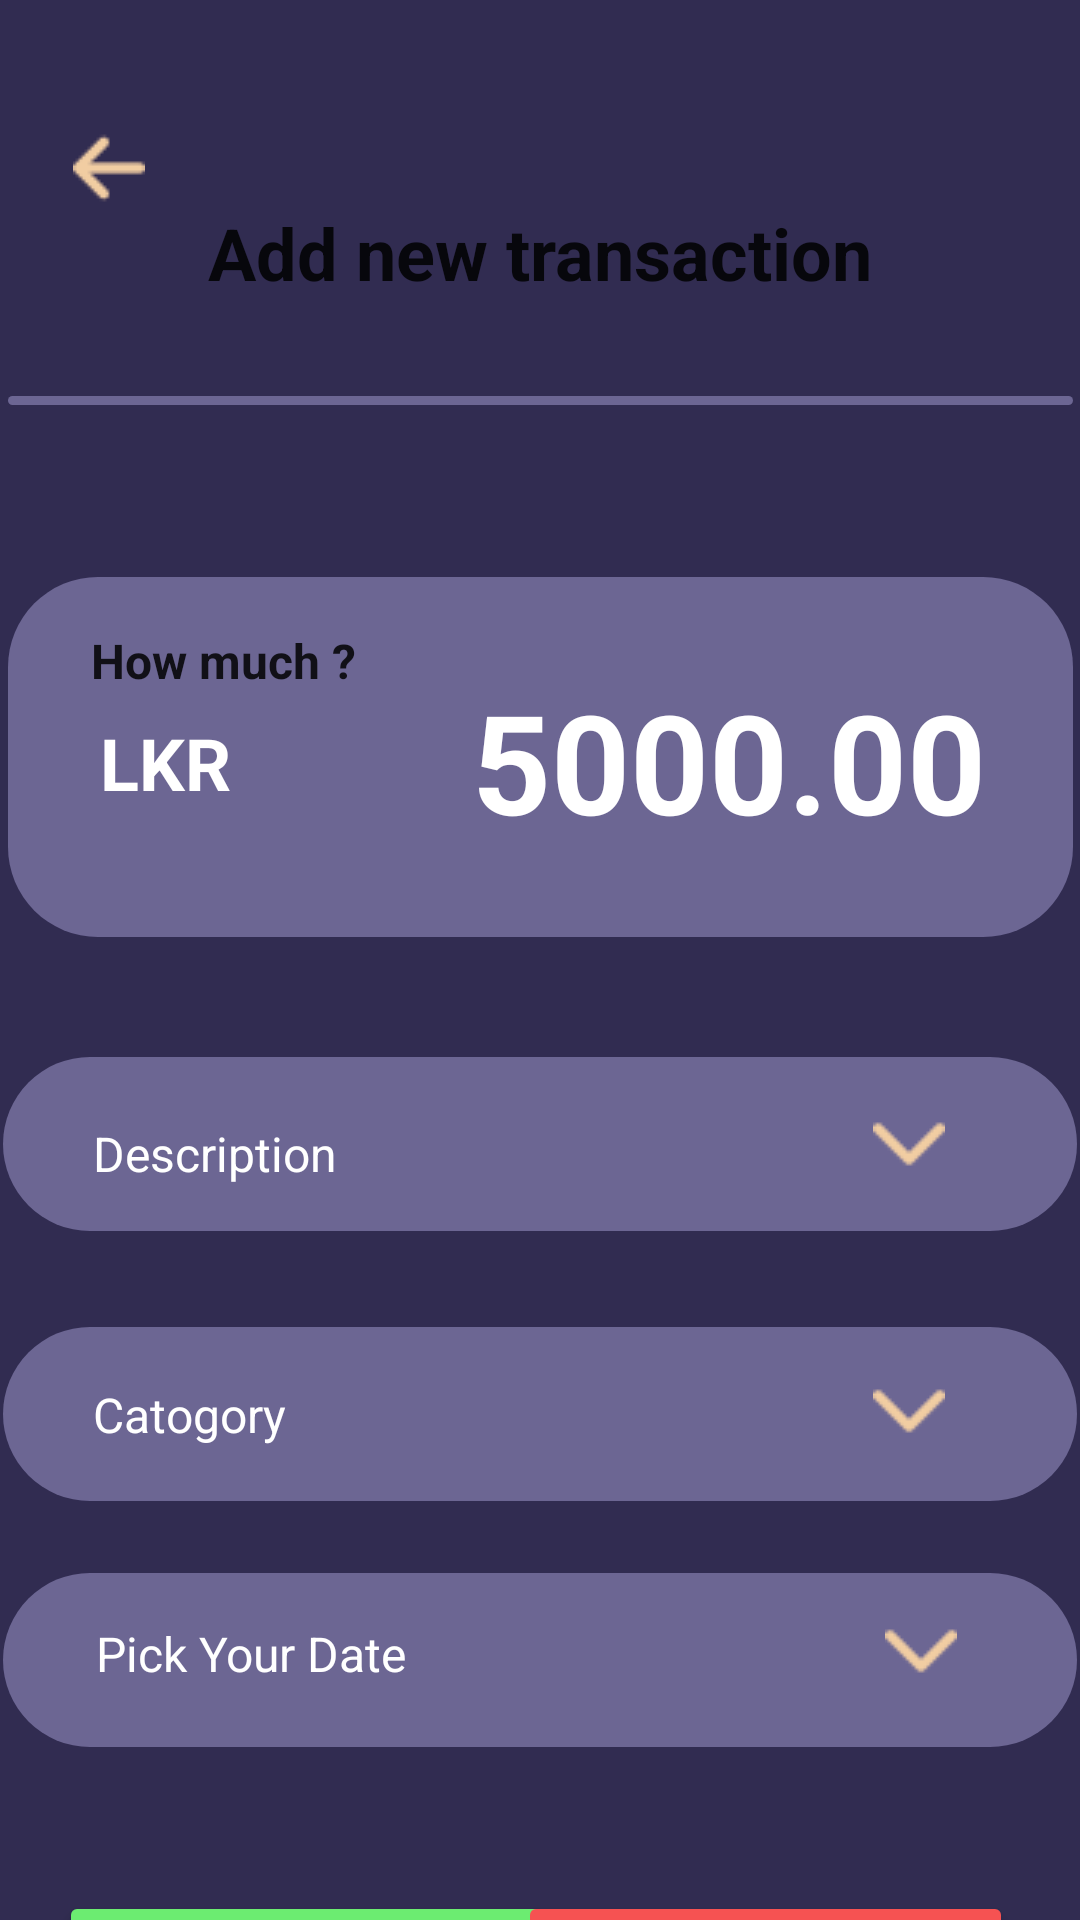

Write the Android layout XML for this screen, with the resource values it uses.
<!-- AndroidManifest.xml: application theme Theme.BalanceBeam -->
<!-- res/layout/add_new.xml -->
<?xml version="1.0" encoding="utf-8"?>
<androidx.constraintlayout.widget.ConstraintLayout xmlns:android="http://schemas.android.com/apk/res/android"
    xmlns:app="http://schemas.android.com/apk/res-auto"
    xmlns:tools="http://schemas.android.com/tools"
    android:layout_width="match_parent"
    android:layout_height="match_parent"
    android:background="@color/darkpurple">

    <View
        android:id="@+id/line"
        android:layout_width="355dp"
        android:layout_height="3dp"
        android:layout_centerInParent="true"
        android:layout_marginTop="132dp"
        android:background="@drawable/rectangle"
        android:backgroundTint="@color/lightpurple"
        app:layout_constraintEnd_toEndOf="parent"
        app:layout_constraintStart_toStartOf="parent"
        app:layout_constraintTop_toTopOf="parent"
        app:layout_constraintVertical_bias="0.413" />

    <View
        android:id="@+id/rectangle5"
        android:layout_width="358dp"
        android:layout_height="58dp"
        android:layout_centerInParent="true"
        android:layout_marginTop="40dp"
        android:background="@drawable/rectangle"
        android:backgroundTint="@color/lightpurple"
        app:layout_constraintEnd_toEndOf="parent"
        app:layout_constraintHorizontal_bias="0.49"
        app:layout_constraintStart_toStartOf="parent"
        app:layout_constraintTop_toBottomOf="@+id/rectangle7" />

    <TextView
        android:id="@+id/textView16"
        android:layout_width="wrap_content"
        android:layout_height="wrap_content"
        android:text="@string/description"
        android:textColor="@color/white"
        android:textSize="16sp"
        app:layout_constraintBottom_toBottomOf="@+id/rectangle5"
        app:layout_constraintEnd_toEndOf="@+id/rectangle5"
        app:layout_constraintHorizontal_bias="0.108"
        app:layout_constraintStart_toStartOf="@+id/rectangle5"
        app:layout_constraintTop_toTopOf="@+id/rectangle5"
        app:layout_constraintVertical_bias="0.583" />


    <Button
        android:id="@+id/button2"
        android:layout_width="165dp"
        android:layout_height="52dp"
        android:layout_marginTop="48dp"
        android:backgroundTint="@color/green"
        android:text="@string/income"
        android:textColor="@color/darkpurple"
        android:textSize="20sp"
        android:textStyle="bold"
        app:layout_constraintEnd_toEndOf="parent"
        app:layout_constraintHorizontal_bias="0.101"
        app:layout_constraintStart_toStartOf="parent"
        app:layout_constraintTop_toBottomOf="@+id/rectangle6" />

    <View
        android:id="@+id/rectangle6"
        android:layout_width="358dp"
        android:layout_height="58dp"
        android:layout_centerInParent="true"
        android:layout_marginTop="24dp"
        android:background="@drawable/rectangle"
        android:backgroundTint="@color/lightpurple"
        app:layout_constraintEnd_toEndOf="parent"
        app:layout_constraintHorizontal_bias="0.471"
        app:layout_constraintStart_toStartOf="parent"
        app:layout_constraintTop_toBottomOf="@+id/rectangle8" />



    <TextView
        android:id="@+id/textView25"
        android:layout_width="wrap_content"
        android:layout_height="wrap_content"
        android:text="@string/day"
        android:textColor="@color/white"
        android:textSize="16sp"
        app:layout_constraintBottom_toBottomOf="@+id/rectangle6"
        app:layout_constraintEnd_toEndOf="@+id/rectangle6"
        app:layout_constraintHorizontal_bias="0.122"
        app:layout_constraintStart_toStartOf="@+id/rectangle6"
        app:layout_constraintTop_toTopOf="@+id/rectangle6"
        app:layout_constraintVertical_bias="0.444" />




    <View
        android:id="@+id/rectangle7"
        android:layout_width="355dp"
        android:layout_height="120dp"
        android:layout_centerInParent="true"
        android:layout_marginTop="92dp"
        android:background="@drawable/rectangle"
        android:backgroundTint="@color/lightpurple"
        app:layout_constraintEnd_toEndOf="parent"
        app:layout_constraintStart_toStartOf="parent"
        app:layout_constraintTop_toBottomOf="@+id/textView27" />

    <TextView
        android:id="@+id/textView49"
        android:layout_width="wrap_content"
        android:layout_height="wrap_content"
        android:text="@string/howmuch"
        android:textColor="@color/black"
        android:textSize="16sp"
        android:textStyle="bold"
        app:layout_constraintBottom_toBottomOf="@+id/rectangle7"
        app:layout_constraintEnd_toEndOf="@+id/rectangle7"
        app:layout_constraintHorizontal_bias="0.104"
        app:layout_constraintStart_toStartOf="@+id/rectangle7"
        app:layout_constraintTop_toTopOf="@+id/rectangle7"
        app:layout_constraintVertical_bias="0.173" />

    <TextView
        android:id="@+id/textView26"
        android:layout_width="wrap_content"
        android:layout_height="wrap_content"
        android:text="@string/lkr"
        android:textColor="@color/white"
        android:textSize="24sp"
        android:textStyle="bold"
        app:layout_constraintBottom_toBottomOf="@+id/rectangle7"
        app:layout_constraintEnd_toEndOf="@+id/rectangle7"
        app:layout_constraintHorizontal_bias="0.099"
        app:layout_constraintStart_toStartOf="@+id/rectangle7"
        app:layout_constraintTop_toTopOf="@+id/rectangle7"
        app:layout_constraintVertical_bias="0.522" />

    <TextView
        android:id="@+id/textView17"
        android:layout_width="wrap_content"
        android:layout_height="wrap_content"
        android:text="@string/balance"
        android:textColor="@color/white"
        android:textSize="46sp"
        android:textStyle="bold"
        app:layout_constraintBottom_toBottomOf="@+id/rectangle7"
        app:layout_constraintEnd_toEndOf="@+id/rectangle7"
        app:layout_constraintHorizontal_bias="0.842"
        app:layout_constraintStart_toStartOf="@+id/rectangle7"
        app:layout_constraintTop_toTopOf="@+id/rectangle7"
        app:layout_constraintVertical_bias="0.525" />

    <Button
        android:id="@+id/button3"
        android:layout_width="165dp"
        android:layout_height="52dp"
        android:layout_marginTop="48dp"
        android:backgroundTint="@color/red"
        android:text="@string/expense"
        android:textColor="@color/white"
        android:textSize="20sp"
        android:textStyle="bold"
        app:layout_constraintEnd_toEndOf="parent"
        app:layout_constraintHorizontal_bias="0.886"
        app:layout_constraintStart_toStartOf="parent"
        app:layout_constraintTop_toBottomOf="@+id/rectangle6" />

    <View
        android:id="@+id/rectangle8"
        android:layout_width="358dp"
        android:layout_height="58dp"
        android:layout_centerInParent="true"
        android:layout_marginTop="32dp"
        android:background="@drawable/rectangle"
        android:backgroundTint="@color/lightpurple"
        app:layout_constraintEnd_toEndOf="parent"
        app:layout_constraintHorizontal_bias="0.49"
        app:layout_constraintStart_toStartOf="parent"
        app:layout_constraintTop_toBottomOf="@+id/rectangle5" />

    <TextView
        android:id="@+id/textView18"
        android:layout_width="wrap_content"
        android:layout_height="wrap_content"
        android:text="@string/catogory"
        android:textColor="@color/white"
        android:textSize="16sp"
        app:layout_constraintBottom_toBottomOf="@+id/rectangle8"
        app:layout_constraintEnd_toEndOf="@+id/rectangle8"
        app:layout_constraintHorizontal_bias="0.102"
        app:layout_constraintStart_toStartOf="@+id/rectangle8"
        app:layout_constraintTop_toTopOf="@+id/rectangle8" />

    <TextView
        android:id="@+id/textView27"
        android:layout_width="wrap_content"
        android:layout_height="wrap_content"
        android:layout_marginTop="68dp"
        android:text="@string/Add"
        android:textColor="@color/black"
        android:textSize="24sp"
        android:textStyle="bold"
        app:layout_constraintEnd_toEndOf="parent"
        app:layout_constraintStart_toStartOf="parent"
        app:layout_constraintTop_toTopOf="parent" />

    <ImageView
        android:id="@+id/imageView10"
        android:layout_width="wrap_content"
        android:layout_height="wrap_content"
        android:layout_marginTop="24dp"
        app:layout_constraintBottom_toTopOf="@+id/textView27"
        app:layout_constraintEnd_toEndOf="parent"
        app:layout_constraintHorizontal_bias="0.072"
        app:layout_constraintStart_toStartOf="parent"
        app:layout_constraintTop_toTopOf="parent"
        app:layout_constraintVertical_bias="1.0"
        app:srcCompat="@drawable/arrow" />

    <ImageView
        android:id="@+id/imageView20"
        android:layout_width="wrap_content"
        android:layout_height="wrap_content"
        android:layout_marginEnd="44dp"
        app:layout_constraintBottom_toBottomOf="@+id/rectangle5"
        app:layout_constraintEnd_toEndOf="@+id/rectangle5"
        app:layout_constraintTop_toTopOf="@+id/rectangle5"
        app:srcCompat="@drawable/arrow_down_sign_to_navigate" />

    <ImageView
        android:id="@+id/imageView21"
        android:layout_width="wrap_content"
        android:layout_height="wrap_content"
        android:layout_marginEnd="44dp"
        app:layout_constraintBottom_toBottomOf="@+id/rectangle8"
        app:layout_constraintEnd_toEndOf="@+id/rectangle8"
        app:layout_constraintTop_toTopOf="@+id/rectangle8"
        app:layout_constraintVertical_bias="0.47"
        app:srcCompat="@drawable/arrow_down_sign_to_navigate" />

    <ImageView
        android:id="@+id/imageView22"
        android:layout_width="wrap_content"
        android:layout_height="wrap_content"
        android:layout_marginEnd="40dp"
        app:layout_constraintBottom_toBottomOf="@+id/rectangle6"
        app:layout_constraintEnd_toEndOf="@+id/rectangle6"
        app:layout_constraintTop_toTopOf="@+id/rectangle6"
        app:layout_constraintVertical_bias="0.411"
        app:srcCompat="@drawable/arrow_down_sign_to_navigate" />


</androidx.constraintlayout.widget.ConstraintLayout>
<!-- resources referenced by this layout -->
<resources>
  <color name="black">#D7000000</color>
  <color name="darkpurple">#312C51</color>
  <color name="green">#6CEC71</color>
  <color name="lightpurple">#6C6693</color>
  <color name="red">#F65252</color>
  <color name="white">#FFFFFF</color>
  <!-- drawable arrow: png bitmap (drawable, 520 bytes) -->
  <!-- drawable arrow_down_sign_to_navigate: png bitmap (drawable, 435 bytes) -->
  <!-- drawable rectangle (drawable) -->
  <?xml version="1.0" encoding="utf-8"?>
  <shape xmlns:android="http://schemas.android.com/apk/res/android"
      android:shape="rectangle"
      >
      <corners android:radius="30dp"/>
      <solid android:color="@color/lightpurple"/>
  
  </shape>
  <string name="Add">Add new transaction</string>
  <string name="balance">5000.00</string>
  <string name="catogory">Catogory</string>
  <string name="day">Pick Your Date</string>
  <string name="description">Description</string>
  <string name="expense">Expense</string>
  <string name="howmuch">How much ?</string>
  <string name="income">Income</string>
  <string name="lkr">LKR</string>
  <style name="Theme.BalanceBeam" parent="Base.Theme.BalanceBeam" />
  <style name="Base.Theme.BalanceBeam" parent="Theme.Material3.DayNight.NoActionBar">
          
          
      </style>
</resources>
